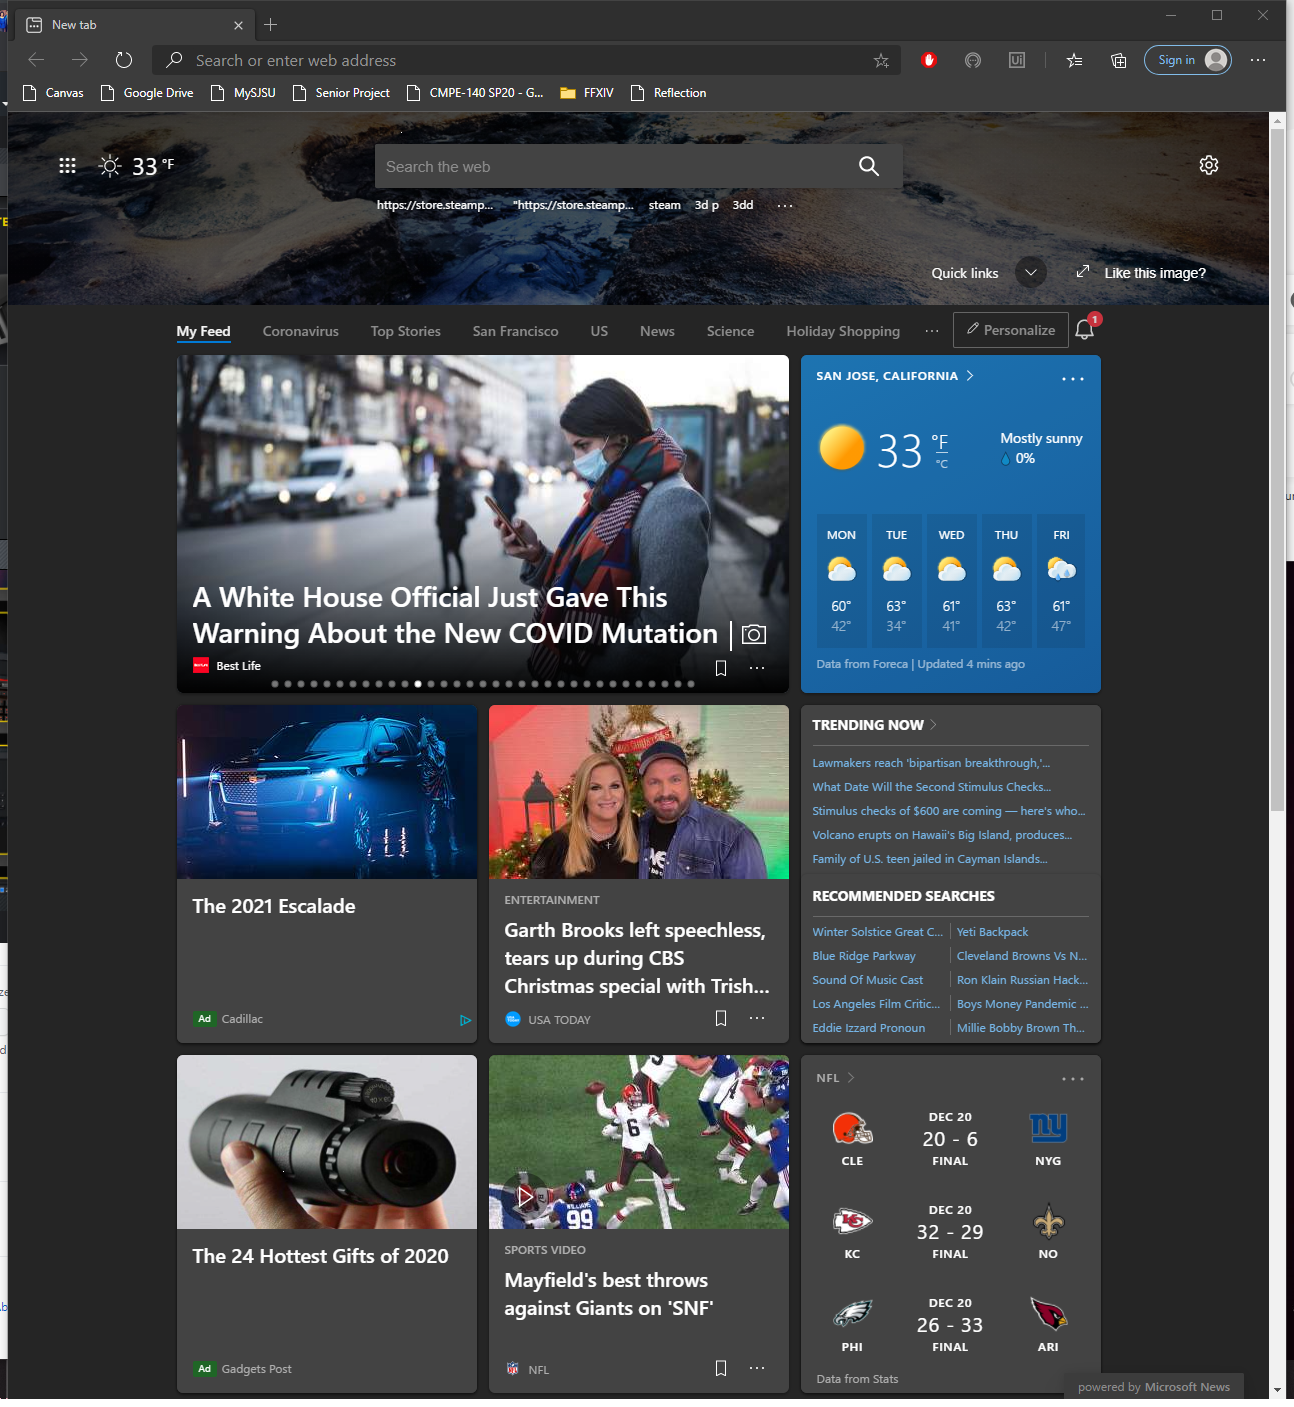
Task: Introduction Email Automation
Workflow: UnattendedDispatcher

Step 1: Use Browser Edge: New tab (msedge.exe)

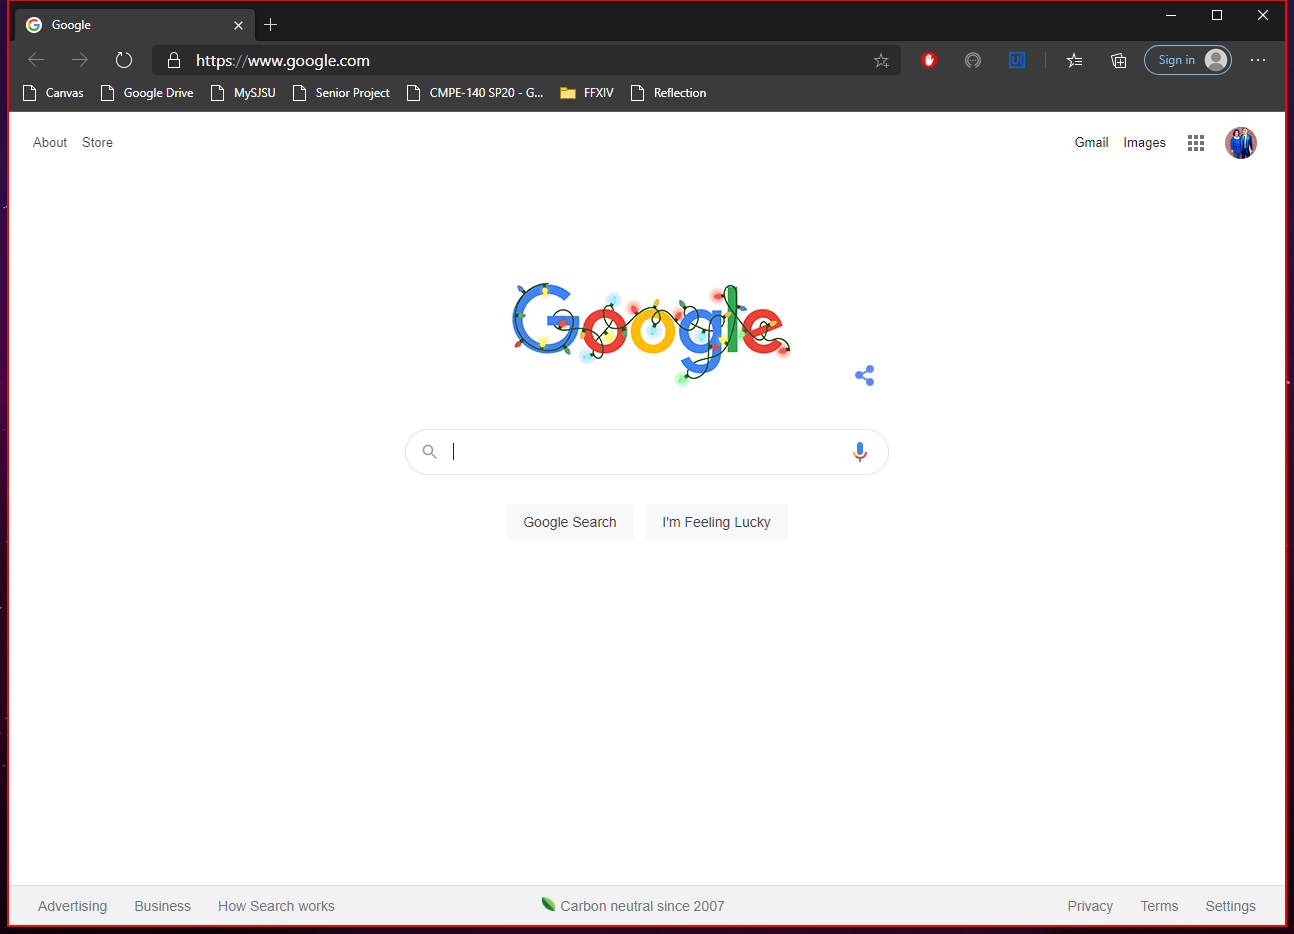
Step 2: Activate 'Intermediate D3D Window' (msedge.exe)